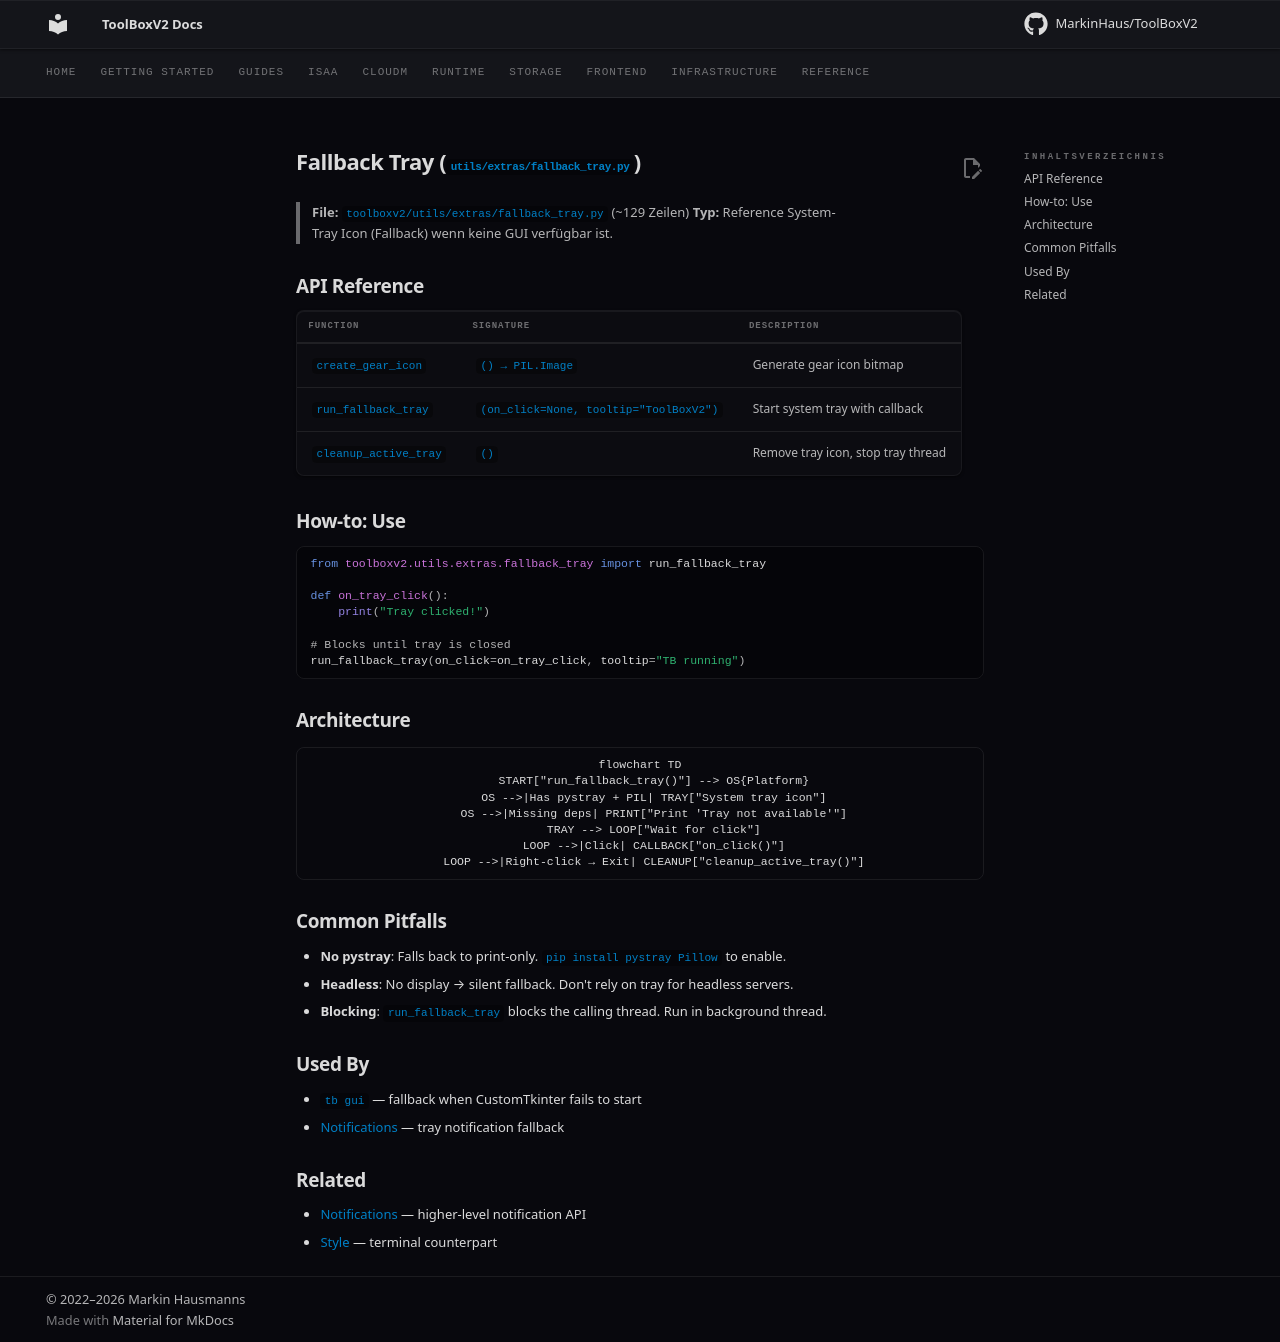

repository: MarkinHaus/ToolBoxV2 · page: devdocs/fallback_tray/index.html · generator: mkdocs

# Fallback Tray (`utils/extras/fallback_tray.py`)

> **File:** `toolboxv2/utils/extras/fallback_tray.py` (~129 Zeilen)
> **Typ:** Reference
> System-Tray Icon (Fallback) wenn keine GUI verfügbar ist.

## API Reference

| Function | Signature | Description |
|----------|-----------|-------------|
| `create_gear_icon` | `() → PIL.Image` | Generate gear icon bitmap |
| `run_fallback_tray` | `(on_click=None, tooltip="ToolBoxV2")` | Start system tray with callback |
| `cleanup_active_tray` | `()` | Remove tray icon, stop tray thread |

## How-to: Use

```python
from toolboxv2.utils.extras.fallback_tray import run_fallback_tray

def on_tray_click():
    print("Tray clicked!")

# Blocks until tray is closed
run_fallback_tray(on_click=on_tray_click, tooltip="TB running")
```

## Architecture

```mermaid
flowchart TD
    START["run_fallback_tray()"] --> OS{Platform}
    OS -->|Has pystray + PIL| TRAY["System tray icon"]
    OS -->|Missing deps| PRINT["Print 'Tray not available'"]
    TRAY --> LOOP["Wait for click"]
    LOOP -->|Click| CALLBACK["on_click()"]
    LOOP -->|Right-click → Exit| CLEANUP["cleanup_active_tray()"]
```

## Common Pitfalls

- **No pystray**: Falls back to print-only. `pip install pystray Pillow` to enable.
- **Headless**: No display → silent fallback. Don't rely on tray for headless servers.
- **Blocking**: `run_fallback_tray` blocks the calling thread. Run in background thread.

## Used By

- `tb gui` — fallback when CustomTkinter fails to start
- [Notifications](notification.md) — tray notification fallback

## Related

- [Notifications](notification.md) — higher-level notification API
- [Style](style.md) — terminal counterpart
